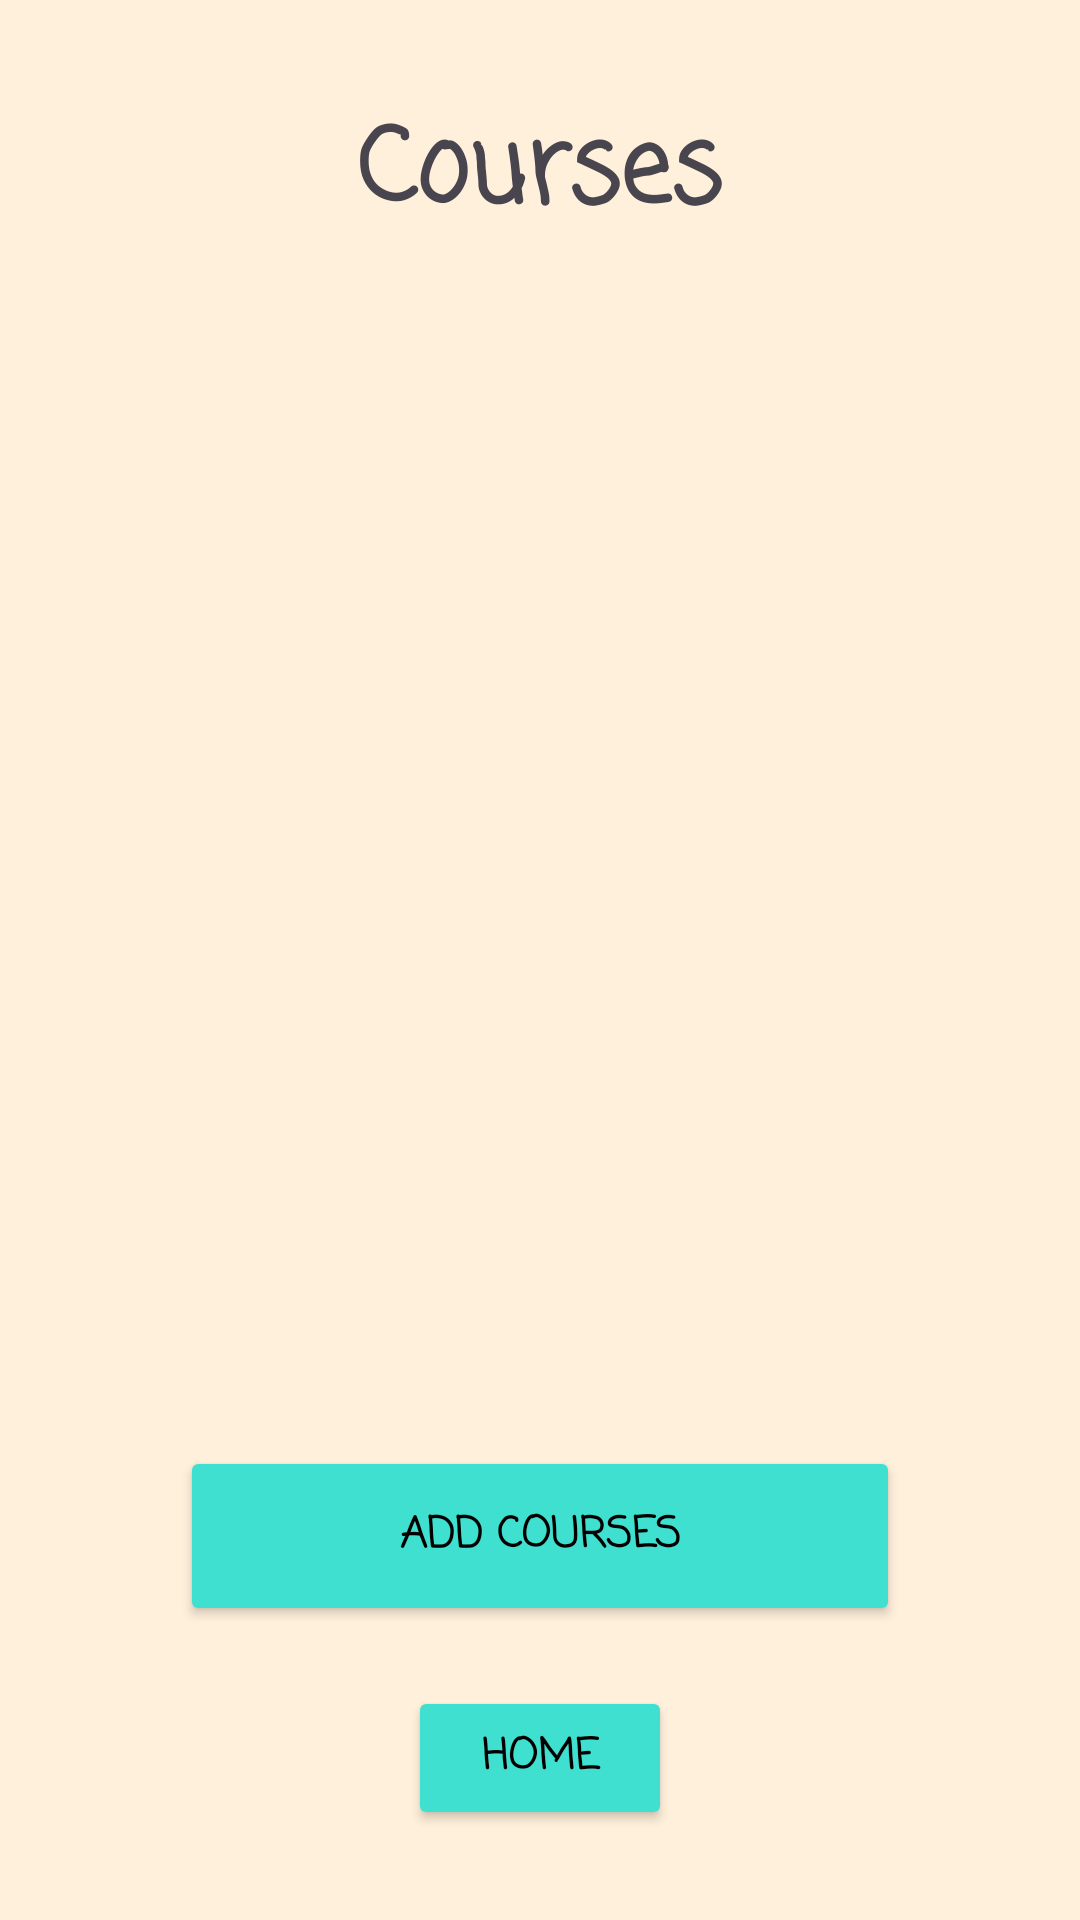

Layout XML and referenced resources for this Android screen:
<!-- AndroidManifest.xml: application theme Theme.CollegeScheduler -->
<!-- res/layout/list_of_course.xml -->
<?xml version="1.0" encoding="utf-8"?>
<androidx.constraintlayout.widget.ConstraintLayout xmlns:android="http://schemas.android.com/apk/res/android"
    xmlns:app="http://schemas.android.com/apk/res-auto"
    xmlns:tools="http://schemas.android.com/tools"
    android:layout_width="match_parent"
    android:layout_height="match_parent"
    android:background="@color/beige"
    tools:context=".ListOfCourse">

    <TextView
        android:id="@+id/mCourseName"
        android:layout_width="wrap_content"
        android:layout_height="wrap_content"
        android:layout_marginTop="30dp"
        app:layout_constraintEnd_toEndOf="parent"
        app:layout_constraintStart_toStartOf="parent"
        app:layout_constraintTop_toTopOf="parent" />

    <TextView
        android:id="@+id/mCourseDateAndTime"
        android:layout_width="wrap_content"
        android:layout_height="wrap_content"
        android:layout_marginTop="20dp"
        app:layout_constraintEnd_toEndOf="@+id/mCourseName"
        app:layout_constraintStart_toStartOf="@+id/mCourseName"
        app:layout_constraintTop_toBottomOf="@+id/mCourseName" />

    <Button
        android:id="@+id/btnGoToHome"
        android:layout_width="wrap_content"
        android:layout_height="wrap_content"
        android:layout_marginBottom="30dp"
        android:backgroundTint="@color/turq"
        android:fontFamily="casual"
        android:text="Home"
        android:textColor="@color/black"
        android:textStyle="bold"
        app:layout_constraintBottom_toBottomOf="parent"
        app:layout_constraintEnd_toEndOf="parent"
        app:layout_constraintStart_toStartOf="parent" />

    <TextView
        android:id="@+id/mCourseProfessorAndSection"
        android:layout_width="wrap_content"
        android:layout_height="wrap_content"
        android:layout_marginTop="20dp"
        app:layout_constraintEnd_toEndOf="@+id/mCourseDateAndTime"
        app:layout_constraintStart_toStartOf="@+id/mCourseDateAndTime"
        app:layout_constraintTop_toBottomOf="@+id/mCourseDateAndTime" />

    <TextView
        android:id="@+id/mCourseLocationAndRoomNumber"
        android:layout_width="wrap_content"
        android:layout_height="wrap_content"
        android:layout_marginTop="20dp"
        app:layout_constraintEnd_toEndOf="@+id/mCourseProfessorAndSection"
        app:layout_constraintStart_toStartOf="@+id/mCourseProfessorAndSection"
        app:layout_constraintTop_toBottomOf="@+id/mCourseProfessorAndSection" />

    <androidx.recyclerview.widget.RecyclerView
        android:id="@+id/courseRecyclerView"
        android:layout_width="409dp"
        android:layout_height="483dp"
        android:layout_marginTop="30dp"
        app:layout_constraintTop_toBottomOf="@+id/textView13"
        tools:layout_editor_absoluteX="1dp" />

    <TextView
        android:id="@+id/textView13"
        android:layout_width="wrap_content"
        android:layout_height="wrap_content"
        android:layout_marginTop="32dp"
        android:fontFamily="casual"
        android:text="Courses"
        android:textSize="34sp"
        android:textStyle="bold"
        app:layout_constraintEnd_toEndOf="parent"
        app:layout_constraintStart_toStartOf="parent"
        app:layout_constraintTop_toTopOf="parent" />

    <Button
        android:id="@+id/btnGoToAddCourse"
        android:layout_width="240dp"
        android:layout_height="60dp"
        android:layout_marginBottom="20dp"
        android:backgroundTint="@color/turq"
        android:fontFamily="casual"
        android:text="Add Courses"
        android:textColor="@color/black"
        android:textStyle="bold"
        app:layout_constraintBottom_toTopOf="@+id/btnGoToHome"
        app:layout_constraintEnd_toEndOf="parent"
        app:layout_constraintStart_toStartOf="parent" />

</androidx.constraintlayout.widget.ConstraintLayout>
<!-- resources referenced by this layout -->
<resources>
  <color name="beige">#fff0db</color>
  <color name="black">#FF000000</color>
  <color name="turq">#40E0D0</color>
  <style name="Theme.CollegeScheduler" parent="Base.Theme.CollegeScheduler2" />
  <style name="Base.Theme.CollegeScheduler2" parent="Theme.Material3.DayNight.NoActionBar">
          
          
      </style>
</resources>
